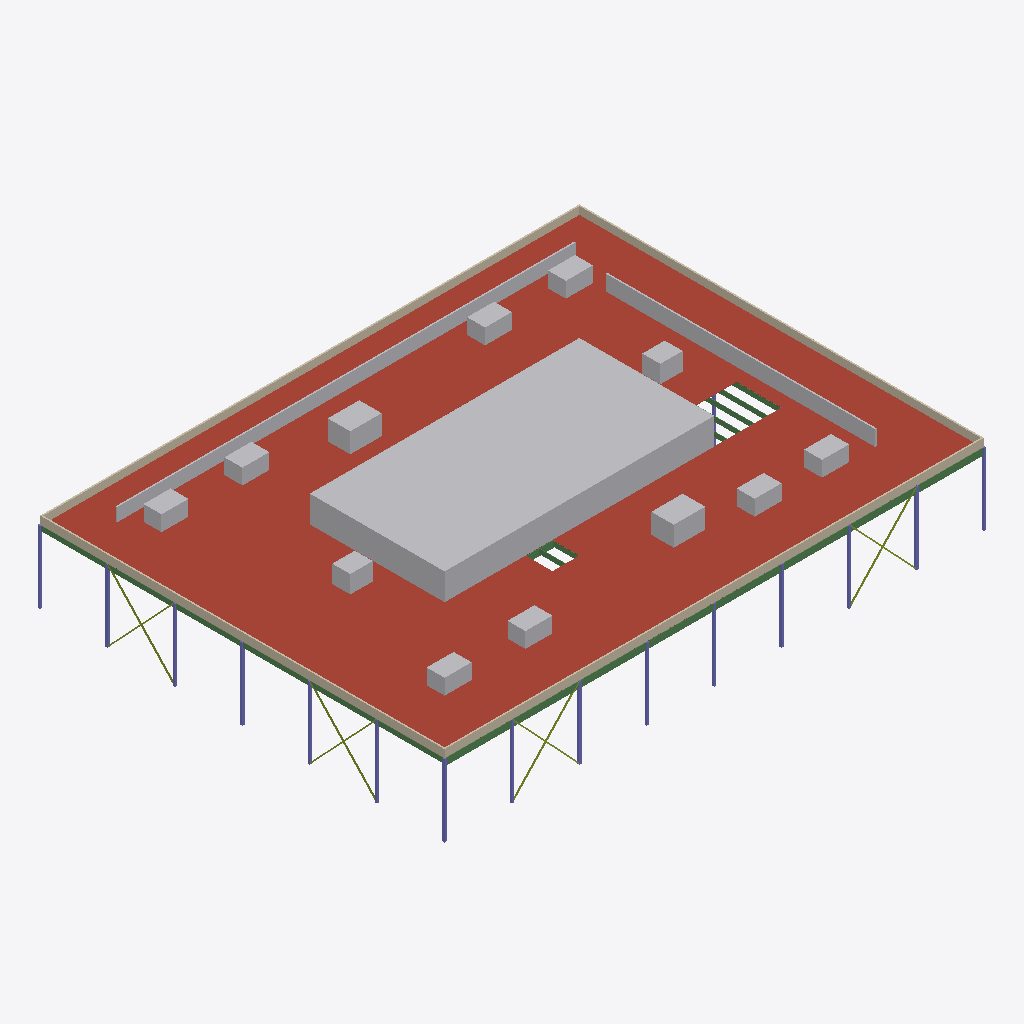
Isometric view of an IFC building model (IFC-SPF (STEP), schema IFC4, length unit millimetre), seen from the south-west, elements coloured by IFC class: 22 beams (green), 16 columns (violet), 15 other elements (light grey), 8 members (olive), 4 walls (beige), 1 roof (red-brown).
Extent 73.5 m × 55.2 m × 13.5 m (x, y, z). Storeys (1): ROOF at 9.75 m. Elements (401): 302 IfcBeam, 63 IfcColumn, 16 IfcMember, 15 IfcBuildingElementProxy, 4 IfcWall, 1 IfcSlab.

HEADER;
FILE_DESCRIPTION(('ViewDefinition [ReferenceView_V1.2]'),'2;1');
FILE_NAME('DC2-A-STR_Roof_Structure_Model_RevC.ifc','2026-07-31T00:00:00',('K Ostrander'),('Sandalwood Marlow Structural Engineers, PLLC'),'Latitude Structure 9.4.2','Latitude Systems - Latitude Structure - 9.4.2','none');
FILE_SCHEMA(('IFC4'));
ENDSEC;
DATA;
#25=IFCPROJECT('0NWVPstjzNP$CaFR2fSuir',#6,'DC-2 Helena Data Centre - Building A',$,$,'Project DC2-2026-014','Construction Documents Rev C',(#21),#13);
#27=IFCSITE('2ZAkRU5$wXE3C3l23U8RBJ',#6,'DC-2 Helena Site',$,$,#26,$,'Lewis and Clark County, Montana (Canyon Ferry Road site, elevation 4,880 ft)',.ELEMENT.,(46,41,0),(-111,-58,-32),0.0,$,$);
#29=IFCBUILDING('1nfeD8X6PXHy0pJmn0l7AL',#6,'Building A',$,$,#28,$,'DC-2 Helena Data Centre - Building A',.ELEMENT.,$,$,$);
#33=IFCBUILDINGSTOREY('1DWVpMk88kINttPuL28Bz1',#6,'ROOF',$,$,#32,$,'Main roof, top of steel 32 ft above finished floor',.ELEMENT.,9753.6);
#111=IFCSLAB('3ZCBm8$RqtqSMfcZ0qT8gA',#6,'ROOF DECK','1-1/2 in wide rib (Type B) steel roof deck, modelled as one slab','ROOF DECK',#101,#110,'ROOF-DECK',.ROOF.);
#2802=IFCBUILDINGELEMENTPROXY('3_QHqdYXWUOdymzz_872CU',#6,'MEP-PH-1','Rooftop equipment enclosure - louvred screen walls on four sides, open top','LOUVRED SCREEN ENCLOSURE',#603,#2801,'MEP-PH-1',.ELEMENT.);
#2819=IFCBUILDINGELEMENTPROXY('1IsRIvkv4qZ3zh1KkFUo$Y',#6,'SCR-N','Solid equipment screen wall standing on the roof','EQUIPMENT SCREEN WALL',#2816,#2818,'SCR-N',.ELEMENT.);
#2725=IFCWALL('1x0aTeXxZd19zomMKFAXiq',#6,'PARAPET-SOUTH','Roof parapet, 3.5 ft above the roof surface','PARAPET',#2722,#2724,'PARAPET-SOUTH',.PARAPET.);
#2744=IFCWALL('3ITNbjwWzogryRfuHpPjwH',#6,'PARAPET-NORTH','Roof parapet, 3.5 ft above the roof surface','PARAPET',#2741,#2743,'PARAPET-NORTH',.PARAPET.);
#2835=IFCBUILDINGELEMENTPROXY('2u58JC3R5oh8IVH$KxwDxP',#6,'SCR-E','Solid equipment screen wall standing on the roof','EQUIPMENT SCREEN WALL',#2832,#2834,'SCR-E',.ELEMENT.);
#2763=IFCWALL('2pn3WNfsWlyBmz6yZ5yg4V',#6,'PARAPET-WEST','Roof parapet, 3.5 ft above the roof surface','PARAPET',#2760,#2762,'PARAPET-WEST',.PARAPET.);
#2782=IFCWALL('2G6_Pta4iQmVBjO7PLZ3Ga',#6,'PARAPET-EAST','Roof parapet, 3.5 ft above the roof surface','PARAPET',#2779,#2781,'PARAPET-EAST',.PARAPET.);
#2987=IFCBUILDINGELEMENTPROXY('2lrLn_PsjVqoGfuqwfEDIn',#6,'RTU-9','Rooftop unit on an insulated curb','ROOFTOP UNIT',#2984,#2986,'RTU-9',.ELEMENT.);
#3004=IFCBUILDINGELEMENTPROXY('3ZQf_8tJStdDGiAHOmKOtH',#6,'RTU-10','Rooftop unit on an insulated curb','ROOFTOP UNIT',#3001,#3003,'RTU-10',.ELEMENT.);
#2851=IFCBUILDINGELEMENTPROXY('0oIM6viZ1m7Z92VywLG1MT',#6,'RTU-1','Rooftop unit on an insulated curb','ROOFTOP UNIT',#2848,#2850,'RTU-1',.ELEMENT.);
#2902=IFCBUILDINGELEMENTPROXY('3r9JV5utXQY9_JZ4sB7N4Y',#6,'RTU-4','Rooftop unit on an insulated curb','ROOFTOP UNIT',#2899,#2901,'RTU-4',.ELEMENT.);
#2885=IFCBUILDINGELEMENTPROXY('22i4MTeXxq9Pepk_qdCBz2',#6,'RTU-3','Rooftop unit on an insulated curb','ROOFTOP UNIT',#2882,#2884,'RTU-3',.ELEMENT.);
#2970=IFCBUILDINGELEMENTPROXY('1RT3qttxiZUXO996Tt17ng',#6,'RTU-8','Rooftop unit on an insulated curb','ROOFTOP UNIT',#2967,#2969,'RTU-8',.ELEMENT.);
#2953=IFCBUILDINGELEMENTPROXY('2SZSlhfvyRVFmlVaFV5Ftj',#6,'RTU-7','Rooftop unit on an insulated curb','ROOFTOP UNIT',#2950,#2952,'RTU-7',.ELEMENT.);
#2936=IFCBUILDINGELEMENTPROXY('2gI4pmlV68As4TVkPIqMcQ',#6,'RTU-6','Rooftop unit on an insulated curb','ROOFTOP UNIT',#2933,#2935,'RTU-6',.ELEMENT.);
#2868=IFCBUILDINGELEMENTPROXY('3FFxc2OEy2OGfe1BNSMFuH',#6,'RTU-2','Rooftop unit on an insulated curb','ROOFTOP UNIT',#2865,#2867,'RTU-2',.ELEMENT.);
#2919=IFCBUILDINGELEMENTPROXY('1UmtlhOd2PPVsjdmWKzYOT',#6,'RTU-5','Rooftop unit on an insulated curb','ROOFTOP UNIT',#2916,#2918,'RTU-5',.ELEMENT.);
#3021=IFCBUILDINGELEMENTPROXY('0wV3hXGgVfIAxosAIGAXlM',#6,'RTU-11','Rooftop unit on an insulated curb','ROOFTOP UNIT',#3018,#3020,'RTU-11',.ELEMENT.);
#3038=IFCBUILDINGELEMENTPROXY('0XXOCryI6ykpOAkcVat1nc',#6,'RTU-12','Rooftop unit on an insulated curb','ROOFTOP UNIT',#3035,#3037,'RTU-12',.ELEMENT.);
#1910=IFCBEAM('0n7bXcgPbpto7NEtuvW8Ad',#6,'JG-A-56','Joist girder 36G 5N 15.0K','36G 5N 15.0K',#1009,#1909,'36G 5N 15.0K',.BEAM.);
#1906=IFCBEAM('0IqViPv8MD3kONN7vPv4j_',#6,'JG-A-45','Joist girder 36G 5N 15.0K','36G 5N 15.0K',#799,#1905,'36G 5N 15.0K',.BEAM.);
#1902=IFCBEAM('3K76iSzKIAoy5Pwfr5zYKp',#6,'JG-A-34','Joist girder 36G 5N 15.0K','36G 5N 15.0K',#589,#1901,'36G 5N 15.0K',.BEAM.);
#1922=IFCBEAM('2nPUYmYPw7j6hIE7haCvgR',#6,'JG-A-89','Joist girder 36G 5N 15.0K','36G 5N 15.0K',#1639,#1921,'36G 5N 15.0K',.BEAM.);
#1894=IFCBEAM('3cEvMdRob3KiTu_ezf7gg8',#6,'JG-A-12','Joist girder 36G 5N 15.0K','36G 5N 15.0K',#101,#1893,'36G 5N 15.0K',.BEAM.);
#1914=IFCBEAM('0IrKNEX2ty4vF2xp2a2x2G',#6,'JG-A-67','Joist girder 36G 5N 15.0K','36G 5N 15.0K',#1219,#1913,'36G 5N 15.0K',.BEAM.);
#1898=IFCBEAM('2OHF94Wzl06_ZHa$2iR6nd',#6,'JG-A-23','Joist girder 36G 5N 15.0K','36G 5N 15.0K',#379,#1897,'36G 5N 15.0K',.BEAM.);
#1918=IFCBEAM('1THrAO0l8sFLE1YbAQVbfk',#6,'JG-A-78','Joist girder 36G 5N 15.0K','36G 5N 15.0K',#1429,#1917,'36G 5N 15.0K',.BEAM.);
#2146=IFCCOLUMN('0qM78lQxl6CGVq9H0VTWgc',#6,'COL-1A','Steel column at grid 1-A, finished floor to roof','COLUMN',#2143,#2145,'COL-1A',.COLUMN.);
#2167=IFCCOLUMN('0ghIb7zNifq9_6FsoZnTKV',#6,'COL-1D','Steel column at grid 1-D, finished floor to roof','COLUMN',#2164,#2166,'COL-1D',.COLUMN.);
#2181=IFCCOLUMN('3HFdV$IfAZWmQSTLin2HW7',#6,'COL-1F','Steel column at grid 1-F, finished floor to roof','COLUMN',#2178,#2180,'COL-1F',.COLUMN.);
#2391=IFCCOLUMN('0B0IHqeFNEDijDlfRuHSiO',#6,'COL-6A','Steel column at grid 6-A, finished floor to roof','COLUMN',#2388,#2390,'COL-6A',.COLUMN.);
#2489=IFCCOLUMN('1sBDBmROtrgxLq3qjiG6az',#6,'COL-8A','Steel column at grid 8-A, finished floor to roof','COLUMN',#2486,#2488,'COL-8A',.COLUMN.);
#2244=IFCCOLUMN('2SKuyTDADiCQPuNtYkVmBJ',#6,'COL-3A','Steel column at grid 3-A, finished floor to roof','COLUMN',#2241,#2243,'COL-3A',.COLUMN.);
#186=IFCBEAM('2tJiHwsRxZv2e1RPxK2Egi',#6,'J01-CD','Open web steel joist 26K9','26K9',#183,#185,'26K9',.JOIST.);
#193=IFCBEAM('3nZFN901BfuWWrKXg6EJuc',#6,'J01-DE','Open web steel joist 26K9','26K9',#190,#192,'26K9',.JOIST.);
#207=IFCBEAM('0IGO5QREitqe5AgUzG3dCG',#6,'J01-FG','Open web steel joist 26K9','26K9',#204,#206,'26K9',.JOIST.);
#172=IFCBEAM('24SZiCD6Izm7jxFy8ztJ0e',#6,'J01-AB','Open web steel joist 26K9','26K9',#101,#171,'26K9',.JOIST.);
#200=IFCBEAM('0j9_BWiz1qx7GbowEgNUoD',#6,'J01-EF','Open web steel joist 26K9','26K9',#197,#199,'26K9',.JOIST.);
#179=IFCBEAM('21y2hf6pyZKxkYl65j8F3B',#6,'J01-BC','Open web steel joist 26K9','26K9',#176,#178,'26K9',.JOIST.);
#2188=IFCCOLUMN('28lHsKn1XKy5Yc6LEveErl',#6,'COL-1G','Steel column at grid 1-G, finished floor to roof','COLUMN',#2185,#2187,'COL-1G',.COLUMN.);
#2174=IFCCOLUMN('0vrreErZvOmuH7HcnpJcwK',#6,'COL-1E','Steel column at grid 1-E, finished floor to roof','COLUMN',#2171,#2173,'COL-1E',.COLUMN.);
#2153=IFCCOLUMN('3_Vqt_w75981Fl4UxUeRdq',#6,'COL-1B','Steel column at grid 1-B, finished floor to roof','COLUMN',#2150,#2152,'COL-1B',.COLUMN.);
#2293=IFCCOLUMN('3E9qLEfohu_l3vNWQ2yQBm',#6,'COL-4A','Steel column at grid 4-A, finished floor to roof','COLUMN',#2290,#2292,'COL-4A',.COLUMN.);
#2440=IFCCOLUMN('0pbzeFWtwQxPwcpYCO$33T',#6,'COL-7A','Steel column at grid 7-A, finished floor to roof','COLUMN',#2437,#2439,'COL-7A',.COLUMN.);
#2538=IFCCOLUMN('0WpvyFVpUbhQyvZTb7qChu',#6,'COL-9A','Steel column at grid 9-A, finished floor to roof','COLUMN',#2535,#2537,'COL-9A',.COLUMN.);
#2195=IFCCOLUMN('0DP13$3RGmPXPRTefj3aDr',#6,'COL-2A','Steel column at grid 2-A, finished floor to roof','COLUMN',#2192,#2194,'COL-2A',.COLUMN.);
#2160=IFCCOLUMN('0daHIrYANu8RDG2_eQpORI',#6,'COL-1C','Steel column at grid 1-C, finished floor to roof','COLUMN',#2157,#2159,'COL-1C',.COLUMN.);
#2342=IFCCOLUMN('0971BE70gf_mhWt3gYgpb0',#6,'COL-5A','Steel column at grid 5-A, finished floor to roof','COLUMN',#2339,#2341,'COL-5A',.COLUMN.);
#2673=IFCMEMBER('2PJXvMCI5p$1Fa1uQcl9oq',#6,'BF-Y2-D1','Ordinary concentrically braced frame BF-Y2 diagonal','BRACE',#2171,#2672,'BF-Y2',.BRACE.);
#2655=IFCMEMBER('2Co7_ZvWSsuLrU2WUESGWu',#6,'BF-Y1-D1','Ordinary concentrically braced frame BF-Y1 diagonal','BRACE',#2150,#2654,'BF-Y1',.BRACE.);
#2605=IFCMEMBER('3$JQcAEw3L9NVr_bxAawOs',#6,'BF-X2-D1','Ordinary concentrically braced frame BF-X2 diagonal','BRACE',#2437,#2604,'BF-X2',.BRACE.);
#2587=IFCMEMBER('17vWdUGgPp7Mimf1p$dFXm',#6,'BF-X1-D1','Ordinary concentrically braced frame BF-X1 diagonal','BRACE',#2192,#2586,'BF-X1',.BRACE.);
#1572=IFCBEAM('20TeBV9gnu7Lt5XvzW3v_0',#6,'J34-CD','Open web steel joist 26K9','26K9',#1569,#1571,'26K9',.JOIST.);
#1614=IFCBEAM('2FHDX5AGekG_iatwgtN5yW',#6,'J35-CD','Open web steel joist 26K9','26K9',#1611,#1613,'26K9',.JOIST.);
#1656=IFCBEAM('3GTTYCKdAHejfvQitqKwkb',#6,'J36-CD','Open web steel joist 26K9','26K9',#1653,#1655,'26K9',.JOIST.);
#1970=IFCBEAM('0dL8HRG4pYiYSbGB676Ud7',#6,'JG-C-45','Joist girder 36G 5N 15.0K','36G 5N 15.0K',#813,#1969,'36G 5N 15.0K',.BEAM.);
#1530=IFCBEAM('3IIs1bonyKbBmzd_5Zdabi',#6,'J33-CD','Open web steel joist 26K9','26K9',#1527,#1529,'26K9',.JOIST.);
#893=IFCBEAM('2daO_eJD3XmubFlxbR0cRd',#6,'J18-BC','Open web steel joist 26K9','26K9',#890,#892,'26K9',.JOIST.);
#935=IFCBEAM('1wbGT_2kjVpgN0TmeGCaIr',#6,'J19-BC','Open web steel joist 26K9','26K9',#932,#934,'26K9',.JOIST.);
#2593=IFCMEMBER('1bfCRHLOZASxEmAzWndLNq',#6,'BF-X1-D2','Ordinary concentrically braced frame BF-X1 diagonal','BRACE',#2241,#2592,'BF-X1',.BRACE.);
#2609=IFCMEMBER('2AZgR3CPpAyo7EHu4G2Oet',#6,'BF-X2-D2','Ordinary concentrically braced frame BF-X2 diagonal','BRACE',#2486,#2608,'BF-X2',.BRACE.);
#2661=IFCMEMBER('3LwWGJdktXcaMZJpmfjZPn',#6,'BF-Y1-D2','Ordinary concentrically braced frame BF-Y1 diagonal','BRACE',#2157,#2660,'BF-Y1',.BRACE.);
#2677=IFCMEMBER('1o__AhTXcWQeOpA7ZWDVtK',#6,'BF-Y2-D2','Ordinary concentrically braced frame BF-Y2 diagonal','BRACE',#2178,#2676,'BF-Y2',.BRACE.);
#2510=IFCCOLUMN('2AD149hk$9O4T_CpW880c0',#6,'COL-8D','Steel column at grid 8-D, finished floor to roof','COLUMN',#2507,#2509,'COL-8D',.COLUMN.);
#1488=IFCBEAM('19fU52t$rZUUt7vpcnrFZb',#6,'J32-CD','Open web steel joist 26K9','26K9',#1485,#1487,'26K9',.JOIST.);
ENDSEC;
